Image classification data set "dataset" (markjosephfernandez-cloud/capstone2027 on GitHub). Class labels (3): dal-uy, graduation, kasadyaan.

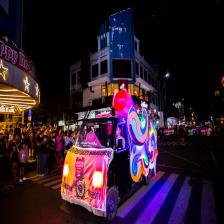
Label: kasadyaan

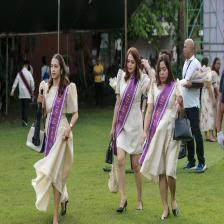
Label: graduation

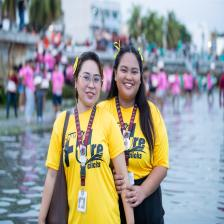
Label: dal-uy

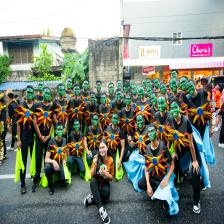
Label: kasadyaan

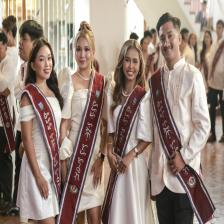
Label: graduation

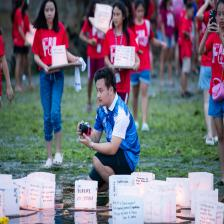
Label: dal-uy
